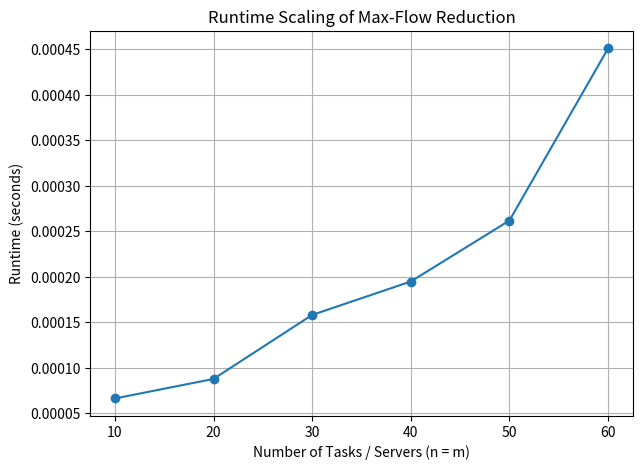
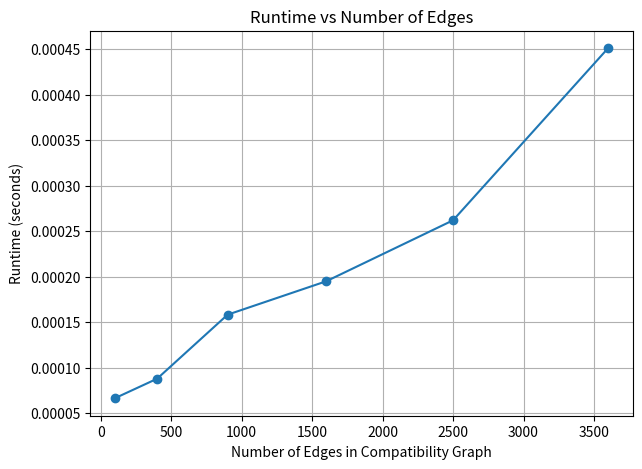
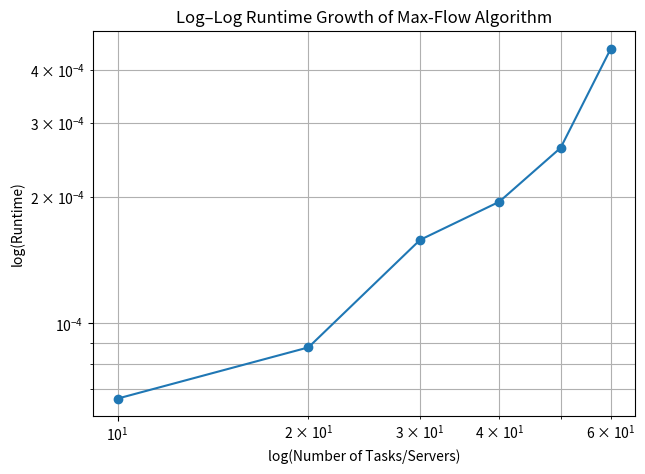

Here is the Python script that generated these plots, in order:
import random
import time
import matplotlib.pyplot as plt
import numpy as np
from collections import deque

class Dinic:
    def __init__(self, N):
        self.N = N
        self.adj = [[] for _ in range(N)]

    class Edge:
        def __init__(self, to, cap, rev):
            self.to = to
            self.cap = cap
            self.rev = rev

    def add_edge(self, u, v, cap):
        fwd = self.Edge(v, cap, None)
        rev = self.Edge(u, 0, fwd)
        fwd.rev = rev
        self.adj[u].append(fwd)
        self.adj[v].append(rev)

    def bfs(self, s, t, level):
        queue = deque([s])
        level[s] = 0
        while queue:
            v = queue.popleft()
            for e in self.adj[v]:
                if e.cap > 0 and level[e.to] < 0:
                    level[e.to] = level[v] + 1
                    queue.append(e.to)
        return level[t] >= 0

    def dfs(self, v, t, flow, level, it):
        if v == t:
            return flow
        for i in range(it[v], len(self.adj[v])):
            it[v] = i
            e = self.adj[v][i]
            if e.cap > 0 and level[e.to] == level[v] + 1:
                pushed = self.dfs(e.to, t, min(flow, e.cap), level, it)
                if pushed > 0:
                    e.cap -= pushed
                    e.rev.cap += pushed
                    return pushed
        return 0

    def max_flow(self, s, t):
        flow = 0
        INF = 10**18
        while True:
            level = [-1] * self.N
            if not self.bfs(s, t, level):
                return flow
            it = [0] * self.N
            while True:
                pushed = self.dfs(s, t, INF, level, it)
                if pushed <= 0:
                    break
                flow += pushed


def build_and_solve(n_tasks, n_servers):
    demands = [random.randint(2, 6) for _ in range(n_tasks)]
    caps = [random.randint(4, 10) for _ in range(n_servers)]

    compat = [[random.choice([0, 1]) for _ in range(n_servers)]
              for _ in range(n_tasks)]

    SRC = 0
    TASK_START = 1
    SERV_START = TASK_START + n_tasks
    SNK = SERV_START + n_servers
    N = SNK + 1

    dinic = Dinic(N)

    for i in range(n_tasks):
        dinic.add_edge(SRC, TASK_START + i, demands[i])

    for i in range(n_tasks):
        for j in range(n_servers):
            if compat[i][j] == 1:
                dinic.add_edge(TASK_START + i, SERV_START + j, 10**9)

    for j in range(n_servers):
        dinic.add_edge(SERV_START + j, SNK, caps[j])

    total_demand = sum(demands)

    start = time.time()
    maxflow = dinic.max_flow(SRC, SNK)
    end = time.time()

    return maxflow, total_demand, end - start, n_tasks * n_servers


task_sizes = [10, 20, 30, 40, 50, 60]
runtimes = []
edges_list = []

for n in task_sizes:
    mf, td, rt, edges = build_and_solve(n, n)
    runtimes.append(rt)
    edges_list.append(edges)

# Convert for plotting
n_arr = np.array(task_sizes)
rt_arr = np.array(runtimes)
edges_arr = np.array(edges_list)


plt.figure(figsize=(7, 5))
plt.plot(n_arr, rt_arr, marker='o')
plt.xlabel("Number of Tasks / Servers (n = m)")
plt.ylabel("Runtime (seconds)")
plt.title("Runtime Scaling of Max-Flow Reduction")
plt.grid(True)
plt.savefig("runtime_vs_tasks.png", dpi=300)
plt.show()


plt.figure(figsize=(7, 5))
plt.plot(edges_arr, rt_arr, marker='o')
plt.xlabel("Number of Edges in Compatibility Graph")
plt.ylabel("Runtime (seconds)")
plt.title("Runtime vs Number of Edges")
plt.grid(True)
plt.savefig("runtime_vs_edges.png", dpi=300)
plt.show()


plt.figure(figsize=(7, 5))
plt.loglog(n_arr, rt_arr, marker='o')
plt.xlabel("log(Number of Tasks/Servers)")
plt.ylabel("log(Runtime)")
plt.title("Log–Log Runtime Growth of Max-Flow Algorithm")
plt.grid(True, which="both")
plt.savefig("loglog_runtime_plot.png", dpi=300)
plt.show()
